The GitHub repository naitripanchal/Rice_Crop_Disease_Detection_using_Hybrid_CNN-VIT_Aproach contains a labelled image folder "split_dataset" with 7 categories: brown spot fungal disease, damaged by pests, downy mildew fungal disease, hispa pest damage, leaf streak bacterial disease, leaf blight bacterial disease, tungro viral disease. Examples follow, each with its label.

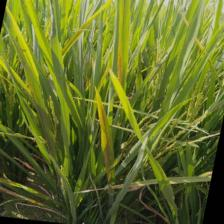
Label: leaf streak bacterial disease

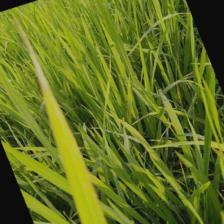
Label: leaf blight bacterial disease

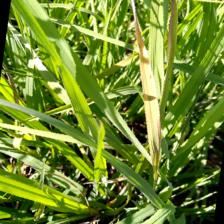
Label: tungro viral disease

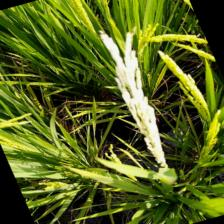
Label: damaged by pests

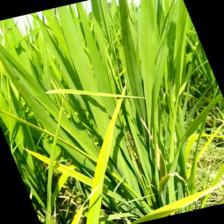
Label: downy mildew fungal disease

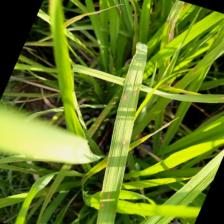
Label: brown spot fungal disease
